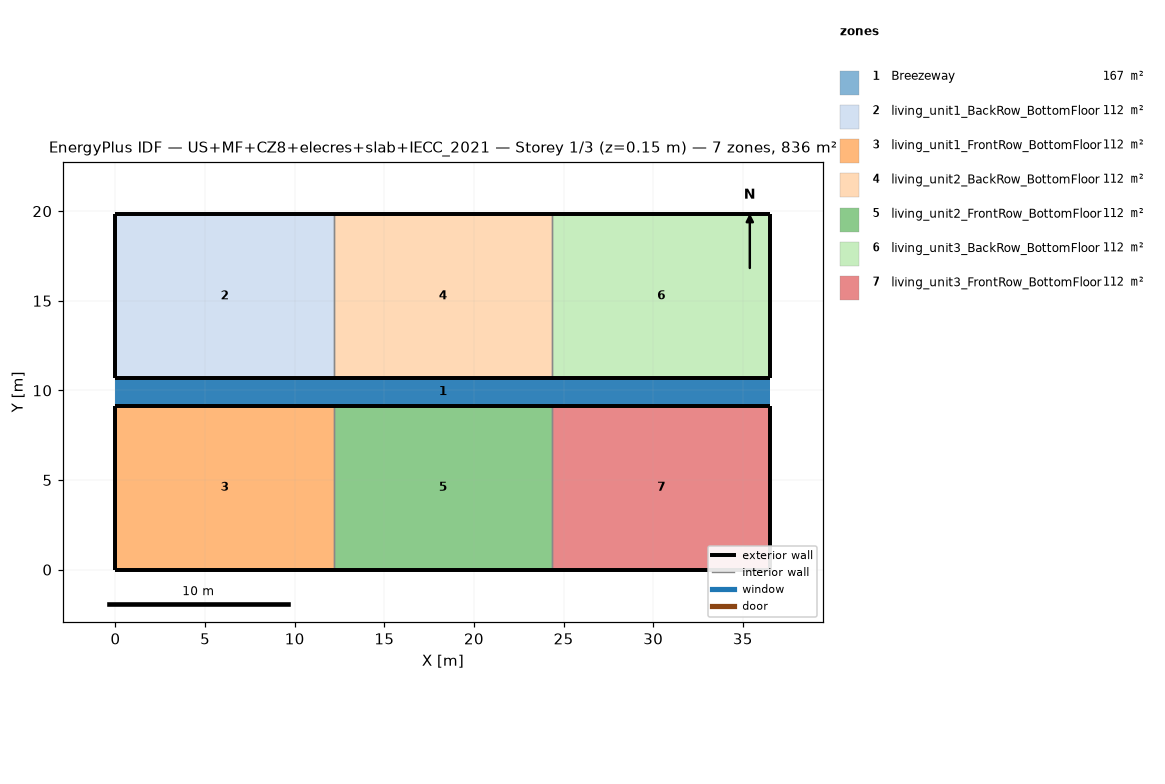
=== STOREY PLAN SPEC (per zone: floor XY polygon, exterior-wall plan segments, windows/doors) ===
zone 1: Breezeway  (167.0 m²)
  floor: (36.54, 9.16) (0.00, 9.16) (0.00, 10.68) (36.54, 10.68)
  floor: (36.54, 9.16) (0.00, 9.16) (0.00, 10.68) (36.54, 10.68)
  floor: (36.54, 9.16) (0.00, 9.16) (0.00, 10.68) (36.54, 10.68)
zone 2: living_unit1_BackRow_BottomFloor  (111.5 m²)
  floor: (12.18, 10.68) (0.00, 10.68) (0.00, 19.84) (12.18, 19.84)
  exterior wall: (0.00, 10.68) – (12.18, 10.68)  [12.2 m]
  exterior wall: (12.18, 19.84) – (0.00, 19.84)  [12.2 m]
  exterior wall: (0.00, 19.84) – (0.00, 10.68)  [9.2 m]
  interior walls: 1
zone 3: living_unit1_FrontRow_BottomFloor  (111.5 m²)
  floor: (12.18, 0.00) (0.00, 0.00) (0.00, 9.16) (12.18, 9.16)
  exterior wall: (0.00, 0.00) – (12.18, 0.00)  [12.2 m]
  exterior wall: (12.18, 9.16) – (0.00, 9.16)  [12.2 m]
  exterior wall: (0.00, 9.16) – (0.00, 0.00)  [9.2 m]
  interior walls: 1
zone 4: living_unit2_BackRow_BottomFloor  (111.5 m²)
  floor: (24.36, 10.68) (12.18, 10.68) (12.18, 19.84) (24.36, 19.84)
  exterior wall: (12.18, 10.68) – (24.36, 10.68)  [12.2 m]
  exterior wall: (24.36, 19.84) – (12.18, 19.84)  [12.2 m]
  interior walls: 2
zone 5: living_unit2_FrontRow_BottomFloor  (111.5 m²)
  floor: (24.36, 0.00) (12.18, 0.00) (12.18, 9.16) (24.36, 9.16)
  exterior wall: (12.18, 0.00) – (24.36, 0.00)  [12.2 m]
  exterior wall: (24.36, 9.16) – (12.18, 9.16)  [12.2 m]
  interior walls: 2
zone 6: living_unit3_BackRow_BottomFloor  (111.5 m²)
  floor: (36.54, 10.68) (24.36, 10.68) (24.36, 19.84) (36.54, 19.84)
  exterior wall: (24.36, 10.68) – (36.54, 10.68)  [12.2 m]
  exterior wall: (36.54, 10.68) – (36.54, 19.84)  [9.2 m]
  exterior wall: (36.54, 19.84) – (24.36, 19.84)  [12.2 m]
  interior walls: 1
zone 7: living_unit3_FrontRow_BottomFloor  (111.5 m²)
  floor: (36.54, 0.00) (24.36, 0.00) (24.36, 9.16) (36.54, 9.16)
  exterior wall: (24.36, 0.00) – (36.54, 0.00)  [12.2 m]
  exterior wall: (36.54, 0.00) – (36.54, 9.16)  [9.2 m]
  exterior wall: (36.54, 9.16) – (24.36, 9.16)  [12.2 m]
  interior walls: 1

=== DERIVED (storey summary) ===
Building: US+MF+CZ8+elecres+slab+IECC_2021
Storey: 1 of 3  (floor level z = 0.15 m)
Storey gross floor area: 836.2 m²
Zones on this storey: 7
  - Breezeway: floor 167.0 m²
  - living_unit1_BackRow_BottomFloor: floor 111.5 m²; exterior wall 33.5 m (86.9 m²); WWR 0.0%
  - living_unit1_FrontRow_BottomFloor: floor 111.5 m²; exterior wall 33.5 m (86.9 m²); WWR 0.0%
  - living_unit2_BackRow_BottomFloor: floor 111.5 m²; exterior wall 24.4 m (63.1 m²); WWR 0.0%
  - living_unit2_FrontRow_BottomFloor: floor 111.5 m²; exterior wall 24.4 m (63.1 m²); WWR 0.0%
  - living_unit3_BackRow_BottomFloor: floor 111.5 m²; exterior wall 33.5 m (86.9 m²); WWR 0.0%
  - living_unit3_FrontRow_BottomFloor: floor 111.5 m²; exterior wall 33.5 m (86.9 m²); WWR 0.0%
Zone adjacency (shared interzone walls):
  - living_unit1_BackRow_BottomFloor ↔ living_unit2_BackRow_BottomFloor
  - living_unit1_FrontRow_BottomFloor ↔ living_unit2_FrontRow_BottomFloor
  - living_unit2_BackRow_BottomFloor ↔ living_unit3_BackRow_BottomFloor
  - living_unit2_FrontRow_BottomFloor ↔ living_unit3_FrontRow_BottomFloor